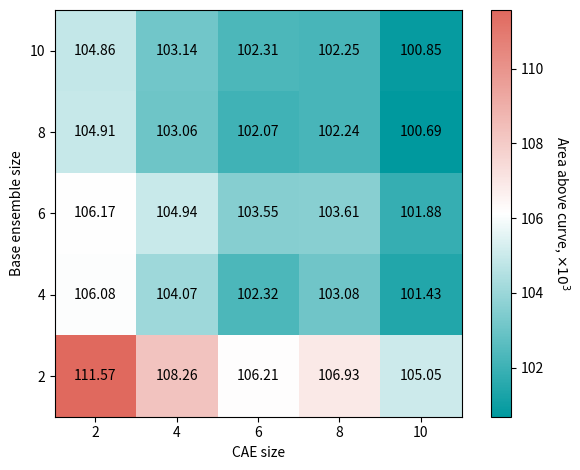

The matplotlib source for this figure:
import matplotlib.pyplot as plt
import numpy as np

import matplotlib
import matplotlib as mpl
from matplotlib.colors import LinearSegmentedColormap

base_ensemble_size = [2, 4, 6, 8, 10][::-1]
cae_ensemble_size = [2, 4, 6, 8, 10]

# aac_by_size = np.array(
#     [[130.11, 124.26, 120.59, 121.88, 120.92],
#      [120.34, 118.59, 117.57, 115.60, 113.56],
#      [119.83, 116.42, 116.44, 116.43, 114.23],
#      [119.28, 117.23, 115.92, 114.96, 113.65],
#      [118.00, 119.93, 116.91, 115.00, 112.60]][::-1]
# )

aac_by_size = np.array(
    [[111.57, 108.26, 106.21, 106.93, 105.05],
     [106.08, 104.07, 102.32, 103.08, 101.43],
     [106.17, 104.94, 103.55, 103.61, 101.88],
     [104.91, 103.06, 102.07, 102.24, 100.69],
     [104.86, 103.14, 102.31, 102.25, 100.85]][::-1]
)

# Define the custom colormap
colors = ["#00999E", "#FFFFFF", "#E0695E"]
custom_cmap = LinearSegmentedColormap.from_list("RedWhiteTeal", colors, N=256)

fig, ax = plt.subplots()
im = ax.imshow(aac_by_size, cmap=custom_cmap)

# Create a colorbar
cbar = ax.figure.colorbar(im, ax=ax, cmap=custom_cmap)
cbar.ax.set_ylabel(r"Area above curve, $\times 10^3$", rotation=-90, va="bottom")

# Show all ticks and label them with the respective list entries
ax.set_xticks(range(len(cae_ensemble_size)), labels=cae_ensemble_size)
ax.set_yticks(range(len(base_ensemble_size)), labels=base_ensemble_size)

# Loop over data dimensions and create text annotations.
for i in range(len(base_ensemble_size)):
    for j in range(len(cae_ensemble_size)):
        text = ax.text(j, i, aac_by_size[i, j],
                       ha="center", va="center", color="k")

# ax.set_title("Uncertainty estimation quality by ensemble sizes")
ax.set_xlabel("CAE size")
ax.set_ylabel("Base ensemble size")
fig.tight_layout()
plt.savefig('heatmap.pdf', format='pdf')
